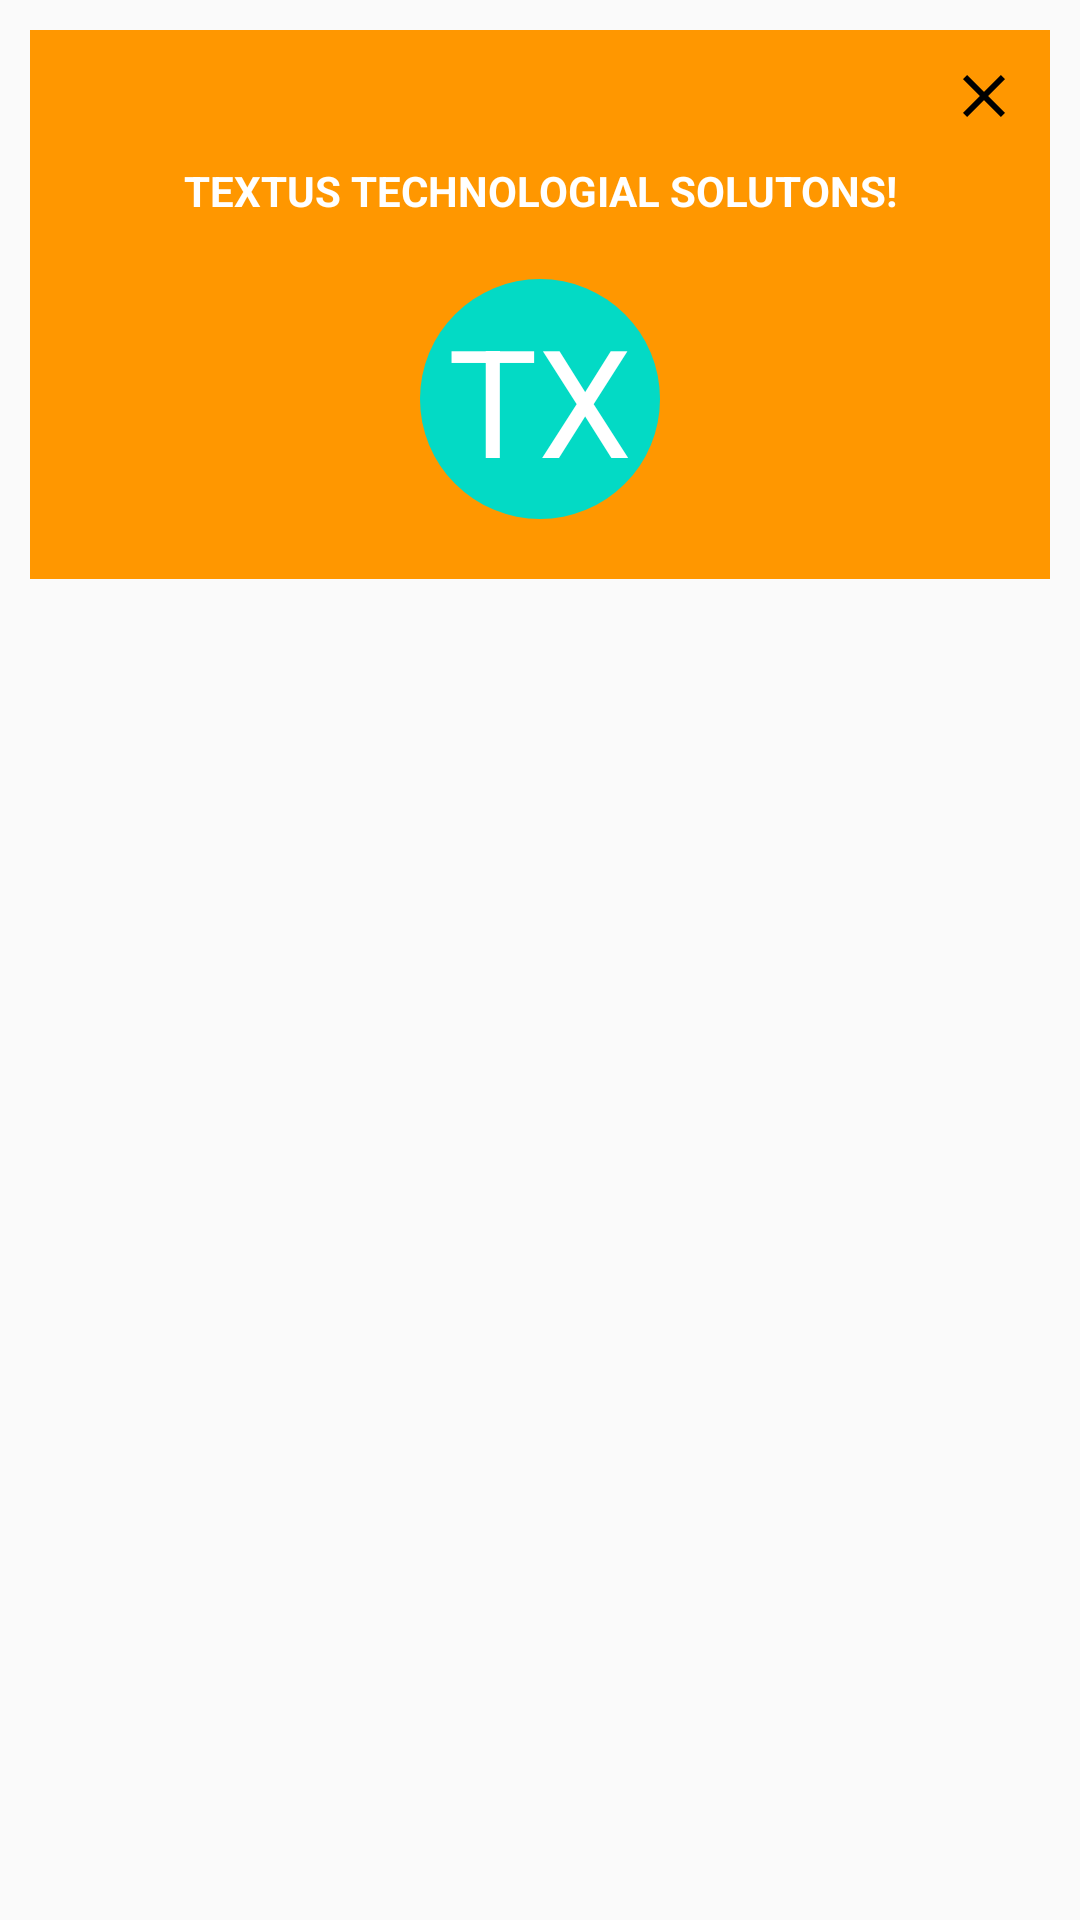

Layout XML and referenced resources for this Android screen:
<!-- AndroidManifest.xml: application theme AppTheme -->
<!-- res/layout/custom_dialog_about.xml -->
<?xml version="1.0" encoding="utf-8"?>
<RelativeLayout xmlns:android="http://schemas.android.com/apk/res/android"
    xmlns:app="http://schemas.android.com/apk/res-auto"
    android:layout_width="match_parent"
    android:layout_height="wrap_content">

    <LinearLayout
        android:id="@+id/llTop"
        android:layout_width="wrap_content"
        android:layout_height="wrap_content"
        android:layout_alignParentEnd="true"
        android:layout_alignParentLeft="true"
        android:layout_alignParentRight="true"
        android:layout_alignParentStart="true"
        android:layout_alignParentTop="true"
        android:layout_margin="10dp"
        android:background="#FF9700"
        android:orientation="vertical">


        <ImageButton
            android:id="@+id/btnExit"
            android:layout_width="wrap_content"
            android:layout_height="wrap_content"
            android:layout_below="@+id/btnBookK"
            android:layout_gravity="right"
            android:background="@null"
            app:srcCompat="@drawable/ic_close"
            android:padding="10dp" />


        <TextView
            android:id="@+id/companyName"
            android:layout_width="match_parent"
            android:layout_height="wrap_content"
            android:layout_alignParentTop="true"
            android:layout_centerHorizontal="true"
            android:layout_gravity="center_horizontal"
            android:ems="10"
            android:gravity="center_horizontal"
            android:inputType="number"
            android:text="TEXTUS TECHNOLOGIAL SOLUTONS!"
            android:textColor="@android:color/white"
            android:textStyle="bold"
            android:textSize="14sp" />

        <TextView
            android:id="@+id/logo"
            android:layout_width="80dp"
            android:layout_height="80dp"
            android:layout_below="@+id/edTxtShareCode"
            android:layout_centerHorizontal="true"
            android:layout_gravity="center"
            android:layout_margin="20dp"
            android:background="@drawable/shape_circle_accent"
            android:gravity="center"
            android:text="TX"
            android:textColor="@android:color/white"
            android:textSize="50sp" />


    </LinearLayout>

</RelativeLayout>
<!-- resources referenced by this layout -->
<resources>
  <!-- drawable ic_close (drawable) -->
  <?xml version="1.0" encoding="utf-8"?>
  <vector xmlns:android="http://schemas.android.com/apk/res/android"
      android:width="24dp"
      android:height="24dp"
      android:viewportHeight="24.0"
      android:viewportWidth="24.0">
      <path
          android:fillColor="@android:color/black"
          android:pathData="M19 6.41L17.59 5 12 10.59 6.41 5 5 6.41 10.59 12 5 17.59 6.41 19 12 13.41 17.59 19 19 17.59 13.41 12z" />
  </vector>
  <!-- drawable shape_circle_accent (drawable) -->
  <?xml version="1.0" encoding="utf-8"?>
  <shape xmlns:android="http://schemas.android.com/apk/res/android"
      android:shape="oval">
      <size android:width="48dp"
          android:height="48dp"/>
      <solid android:color="@color/colorAccent"/>
  
  </shape>
  <style name="AppTheme" parent="Theme.AppCompat.Light.NoActionBar">
          
          <item name="colorPrimary">@color/colorPrimary</item>
          <item name="colorPrimaryDark">@color/colorPrimaryDark</item>
          <item name="colorAccent">@color/colorAccent</item>
      </style>
  <!-- not gathered from this repository: default colours our renderer supplied (Android Studio template values) -->
  <color name="colorPrimary">#FF6200EE</color>
  <color name="colorPrimaryDark">#FF3700B3</color>
  <color name="colorAccent">#FF03DAC5</color>
</resources>
